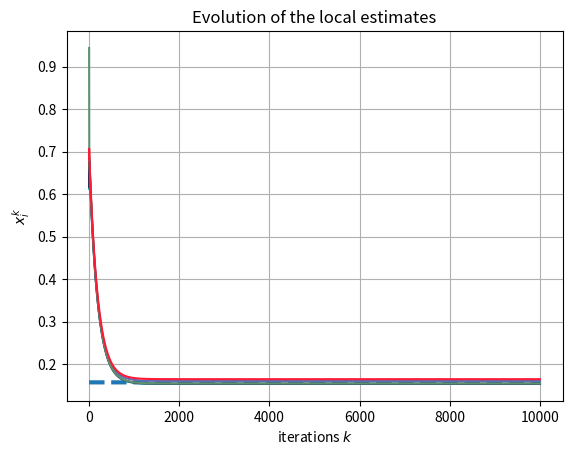
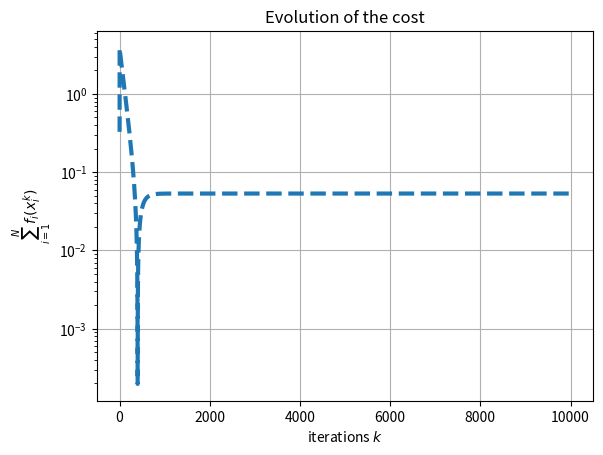

These charts were generated, in order, by the following Python code:
import numpy as np
import matplotlib.pyplot as plt
np.random.seed(0)


dd = 1

# Quadratic Function
def quadratic_fn(x,q,r):

	fval = 0.5*q*x**2+r*x
	fgrad = q*x + r
	return fval,fgrad
	


###############################################################################
# Useful constants
MAXITERS = int(1e4) # Explicit Casting
NN = 5

###############################################################################
# Generate Network Binomial Graph
p_ER = 0.3
I_NN = np.eye(NN) # np.identity
while 1:
	Adj = np.random.binomial(1,p_ER, (NN,NN))
	Adj = np.logical_or(Adj,Adj.T)
	Adj = np.multiply(Adj, np.logical_not(I_NN)).astype(int)

	test = np.linalg.matrix_power(I_NN+Adj, NN)
	if np.all(test>0):
		break

###############################################################################
# Compute mixing matrix
WW = 1.5*I_NN + 0.5*Adj

ONES = np.ones((NN,NN))
ZEROS = np.zeros((NN,NN))

while any(abs( np.sum(WW,axis=1)-1) )>10e-10:

	WW = WW/(WW@ONES)
	WW = WW/(ONES@WW)
	WW = np.maximum(WW,0)


###############################################################################
# Declare Cost Variables
Q = 10*np.random.rand(NN)
R = 10*(np.random.rand(NN)-0.5)

# Compute Optimal Solution
xopt = -np.sum(R)/np.sum(Q)
fopt,_ = quadratic_fn(xopt,np.sum(Q),np.sum(R))
print(fopt)

# Declare Algorithmic Variables
XX = np.zeros((NN,MAXITERS))

XX_init = np.random.rand(NN)
XX[:,0] = XX_init # print('Shape:\n {}'.format(XX[:,0].shape))
FF = np.zeros((MAXITERS))

###############################################################################
# GO!
stepsize = 1e-3 # Constant Stepsize

for kk in range (MAXITERS-1):
	# stepsize = 1/(kk+1) # Diminishing Stepsize

	if (kk % 10) == 0:
		print("Iteration {:3d}".format(kk), end="\n")
	
	for ii in range (NN):
		Nii = np.nonzero(Adj[ii])[0]

		for jj in Nii:
			XX[ii,kk+1] += WW[ii,jj]*XX[jj,kk]
		XX[ii,kk+1] += WW[ii,ii]*XX[ii,kk]

		_,grad_f_i = quadratic_fn( XX[ii,kk+1], Q[ii], R[ii] )
		XX[ii,kk+1] += -stepsize*grad_f_i

		f_ii,_ = quadratic_fn( XX[ii,kk+1], Q[ii], R[ii] )
		FF[kk+1] += f_ii

		
		

###############################################################################
# generate N random colors
colors = {}
for ii in range(NN):
	colors[ii] = np.random.rand(3)

###############################################################################
# Figure 1: Evolution of the local estimates
plt.figure()
plt.plot(np.arange(MAXITERS), np.repeat(xopt,MAXITERS), '--', linewidth=3)
for ii in range(NN):
	plt.plot(np.arange(MAXITERS), XX[ii], color=colors[ii])
	
plt.xlabel(r"iterations $k$")
plt.ylabel(r"$x_i^k$")
plt.title(r"Evolution of the local estimates")
plt.grid()


###############################################################################
# Figure 2: Evolution of the cost
plt.figure()
plt.semilogy(np.arange(MAXITERS), np.abs(FF-fopt), '--', linewidth=3)	
plt.xlabel(r"iterations $k$")
plt.ylabel(r"$\sum_{i=1}^N f_i(x_i^k)$")
plt.title(r"Evolution of the cost")
plt.grid()

plt.show()